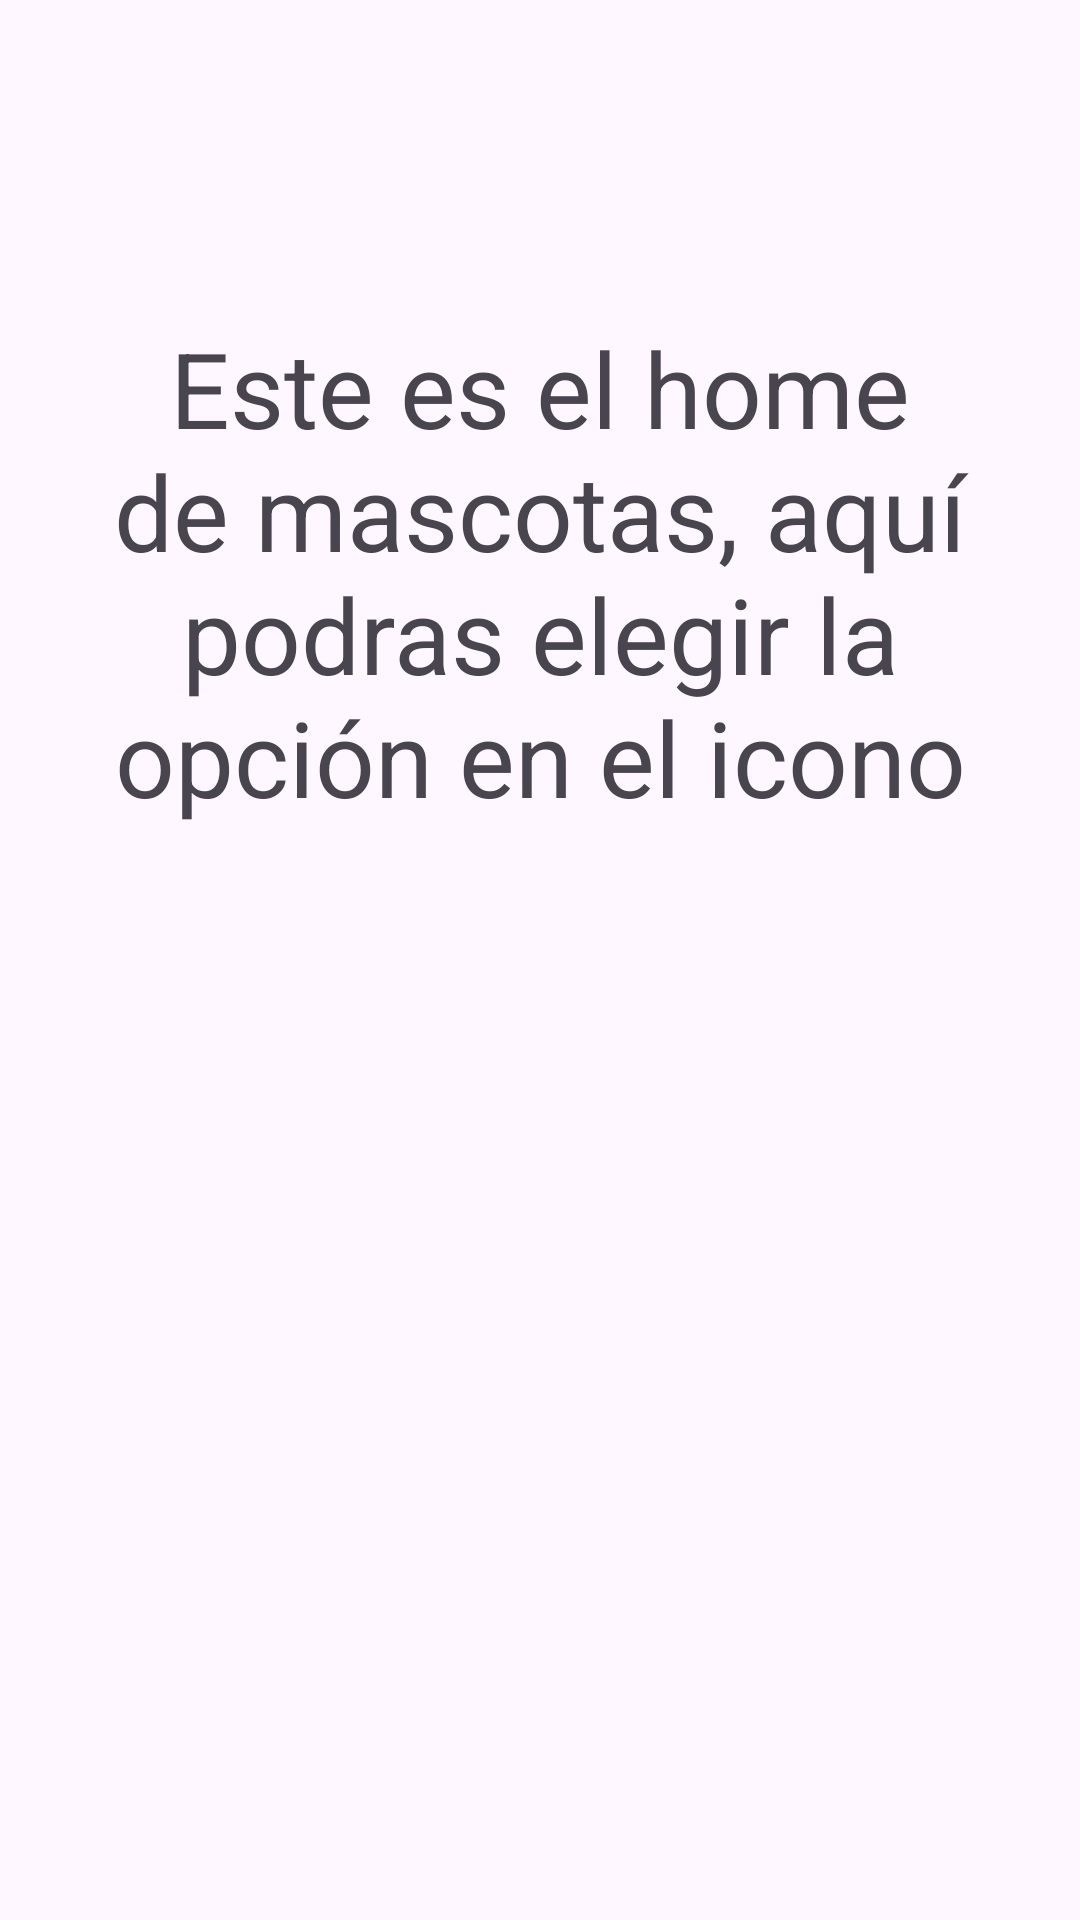

The Android layout XML behind this screen, and the referenced resources:
<!-- AndroidManifest.xml: application theme Theme.Mascotas -->
<!-- res/layout/mascotashome_layout.xml -->
<?xml version="1.0" encoding="utf-8"?>

<androidx.coordinatorlayout.widget.CoordinatorLayout xmlns:android="http://schemas.android.com/apk/res/android"
    xmlns:tools="http://schemas.android.com/tools"
    android:layout_width="match_parent"
    android:layout_height="match_parent"


    >

    <TextView
        android:layout_width="match_parent"
        android:layout_height="wrap_content"
        android:layout_marginTop="90dp"
        android:padding="16dp"
        android:gravity="center"
        android:text="Este es el home de mascotas, aquí podras elegir la opción en el icono"
        android:textSize="35sp" />

    

</androidx.coordinatorlayout.widget.CoordinatorLayout>
<!-- resources referenced by this layout -->
<resources>
  <style name="Theme.Mascotas" parent="Base.Theme.Mascotas" />
  <style name="Base.Theme.Mascotas" parent="Theme.Material3.DayNight.NoActionBar">
          
          
      </style>
</resources>
